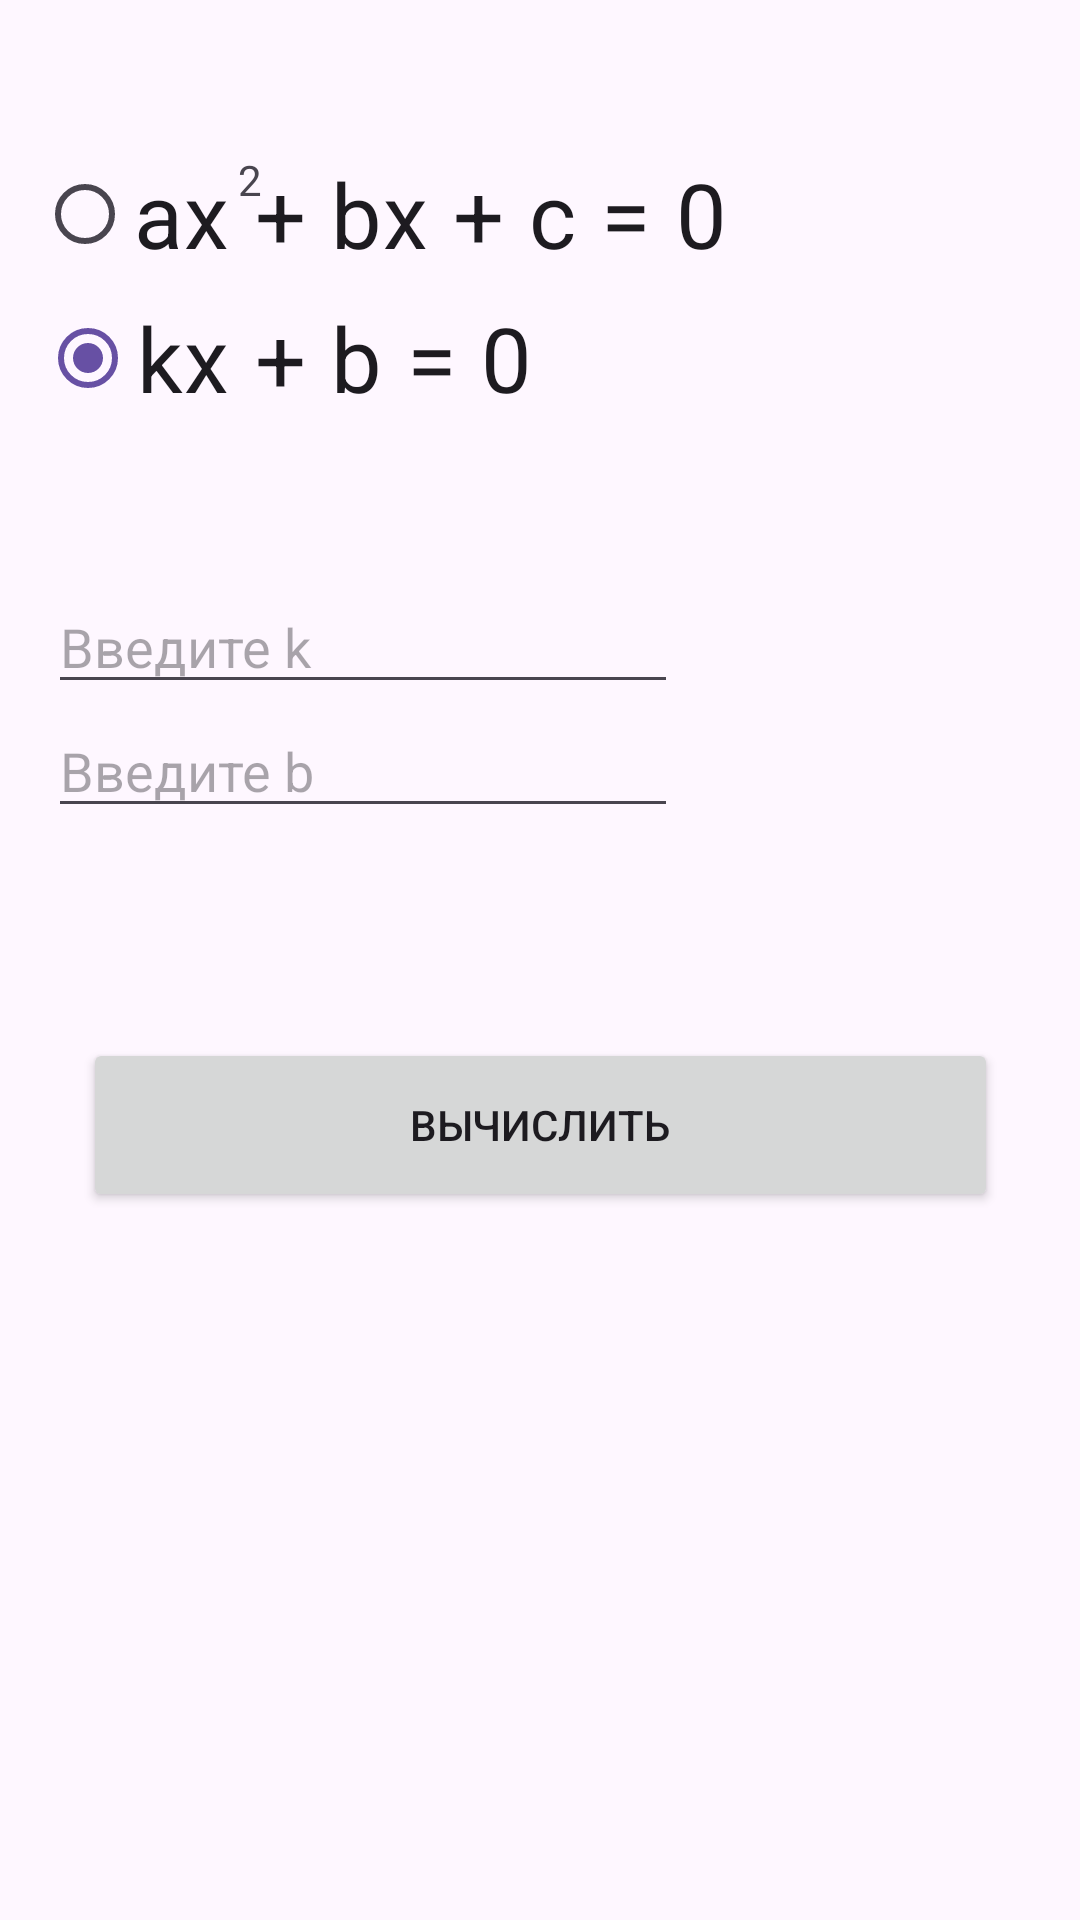

The Android layout XML behind this screen, and the referenced resources:
<!-- AndroidManifest.xml: application theme Theme.Equations -->
<!-- res/layout/second_layout.xml -->
<?xml version="1.0" encoding="utf-8"?>
<androidx.constraintlayout.widget.ConstraintLayout xmlns:android="http://schemas.android.com/apk/res/android"
    xmlns:app="http://schemas.android.com/apk/res-auto"
    xmlns:tools="http://schemas.android.com/tools"
    android:layout_width="match_parent"
    android:layout_height="match_parent"
    tools:context=".MainActivity">



    <RadioGroup
        android:id="@+id/radioGroup"
        android:layout_width="match_parent"
        android:layout_height="wrap_content"
        android:orientation="horizontal"
        android:layout_marginTop="16dp"
        android:layout_marginStart="16dp"
        android:layout_marginEnd="16dp"
        tools:ignore="MissingConstraints" />


    <RadioButton
        android:id="@+id/radioButton2L2"
        android:layout_width="wrap_content"
        android:layout_height="wrap_content"
        android:onClick="onClickButton2L2"
        android:text="kx + b = 0"
        android:textSize="30dp"
        android:checked="true"
        app:layout_constraintBottom_toBottomOf="parent"
        app:layout_constraintEnd_toEndOf="parent"
        app:layout_constraintHorizontal_bias="0.069"
        app:layout_constraintStart_toStartOf="parent"
        app:layout_constraintTop_toBottomOf="@+id/radioGroup"
        app:layout_constraintVertical_bias="0.161" />

    <RadioButton
        android:id="@+id/radioButton1L2"
        android:layout_width="wrap_content"
        android:layout_height="wrap_content"
        app:layout_constraintBottom_toTopOf="@+id/radioButton2L2"
        app:layout_constraintEnd_toEndOf="parent"
        app:layout_constraintHorizontal_bias="0.095"
        app:layout_constraintStart_toStartOf="parent"
        app:layout_constraintTop_toBottomOf="@+id/radioGroup"
        app:layout_constraintVertical_bias="1.0"
        android:textSize="30dp"
        android:onClick="onClickButton1L2"
        android:text="ax + bx + c = 0"/>

    <TextView
        android:id="@+id/textView2"
        android:layout_width="35dp"
        android:layout_height="25dp"
        android:layout_marginStart="67dp"
        android:layout_marginBottom="20dp"
        android:text="2"
        app:layout_constraintBottom_toTopOf="@+id/radioButton2L2"
        app:layout_constraintStart_toStartOf="@+id/radioButton1L2" />



    <EditText
        android:id="@+id/editTextK"
        android:layout_width="wrap_content"
        android:layout_height="wrap_content"
        android:layout_marginStart="16dp"
        android:layout_marginTop="50dp"
        android:ems="10"
        android:inputType="text"
        android:hint="@string/k"
        app:layout_constraintStart_toStartOf="parent"
        app:layout_constraintTop_toBottomOf="@+id/radioButton2L2" />

    <EditText
        android:id="@+id/editTextB"
        android:layout_width="wrap_content"
        android:layout_height="wrap_content"
        android:layout_marginStart="16dp"
        android:ems="10"
        android:inputType="text"
        android:hint="@string/b"
        app:layout_constraintStart_toStartOf="parent"
        app:layout_constraintTop_toBottomOf="@+id/editTextK" />

    <Button
        android:id="@+id/buttonL2"
        android:layout_width="305dp"
        android:layout_height="58dp"
        android:layout_marginTop="70dp"
        android:text="@string/count"
        android:onClick="buttonL2"
        app:layout_constraintEnd_toEndOf="parent"
        app:layout_constraintStart_toStartOf="parent"
        app:layout_constraintTop_toBottomOf="@+id/editTextB" />
    <TextView
        android:id="@+id/result2"
        android:layout_width="372dp"
        android:layout_height="173dp"
        android:layout_marginStart="20dp"
        android:layout_marginTop="50dp"
        android:text=""
        android:textSize="30dp"
        app:layout_constraintStart_toStartOf="parent"
        app:layout_constraintTop_toBottomOf="@+id/buttonL2" />


</androidx.constraintlayout.widget.ConstraintLayout>
<!-- resources referenced by this layout -->
<resources>
  <string name="b">Введите b</string>
  <string name="count">Вычислить</string>
  <string name="k">Введите k</string>
  <style name="Theme.Equations" parent="Base.Theme.Equations" />
  <style name="Base.Theme.Equations" parent="Theme.Material3.DayNight.NoActionBar">
          
          
      </style>
</resources>
